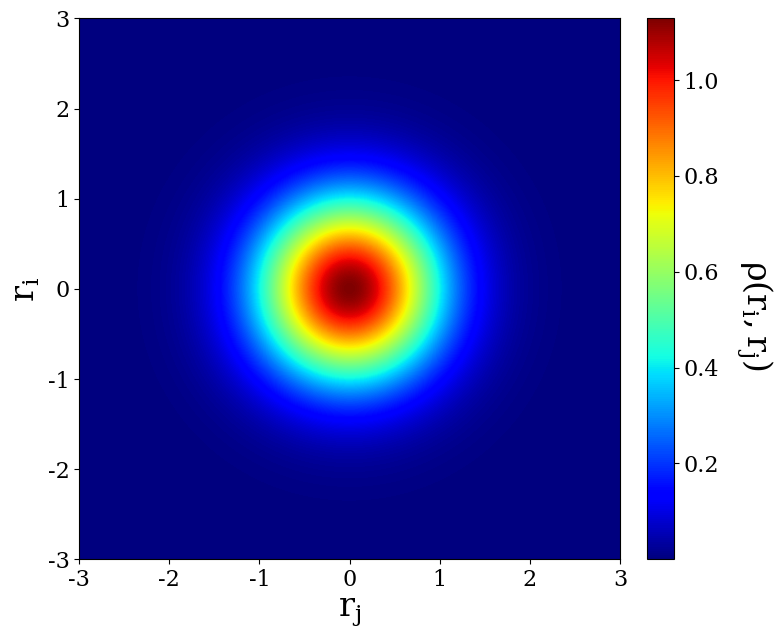

Reproduce this figure in Python.
import numpy as np
import matplotlib.pyplot as plt
import matplotlib.ticker as ticker

def exact(r1, r2, w):
    return 2 * np.sqrt(w/np.pi) * np.exp(- w * (r1 * r1 + r2 * r2))
    
def fmt(x, pos):
    a, b = '{:.1e}'.format(x).split('e')
    b = int(b)
    return r'${} \times 10^{{{}}}$'.format(a, b)
    
if __name__ == "__main__":
    N = 1000
    radius = 3
    r = np.linspace(-radius, radius, N)
    
    data = np.zeros((N, N))
    for i in range(N):
        for j in range(N):
            data[i, j] = exact(r[i], r[j], 1)
    
    #data /= np.sum(data)
    
    size = 24
    size_ticks = 16
    label_size = {"size":str(size)}
    plt.rcParams["font.family"] = "Serif"
    plt.rcParams['mathtext.default'] = 'regular'
    plt.rcParams.update({'figure.autolayout': True})

    fig, ax = plt.subplots(figsize=(8,6))
    
    img = ax.imshow(data, cmap=plt.cm.jet, extent=[-radius,radius,-radius,radius])
    cbar = fig.colorbar(img, fraction=0.046, pad=0.04) #, format=ticker.FuncFormatter(fmt))
    cbar.set_label(r'$\rho(r_i,r_j)$', rotation=270, labelpad=40, y=0.45, **label_size)
    cbar.ax.tick_params(labelsize=size_ticks)
    
    plt.tight_layout()
    
    ax.set_xlabel("$r_j$", **label_size)
    ax.set_ylabel("$r_i$", **label_size)
    ax.tick_params(labelsize=size_ticks)
    plt.show()
